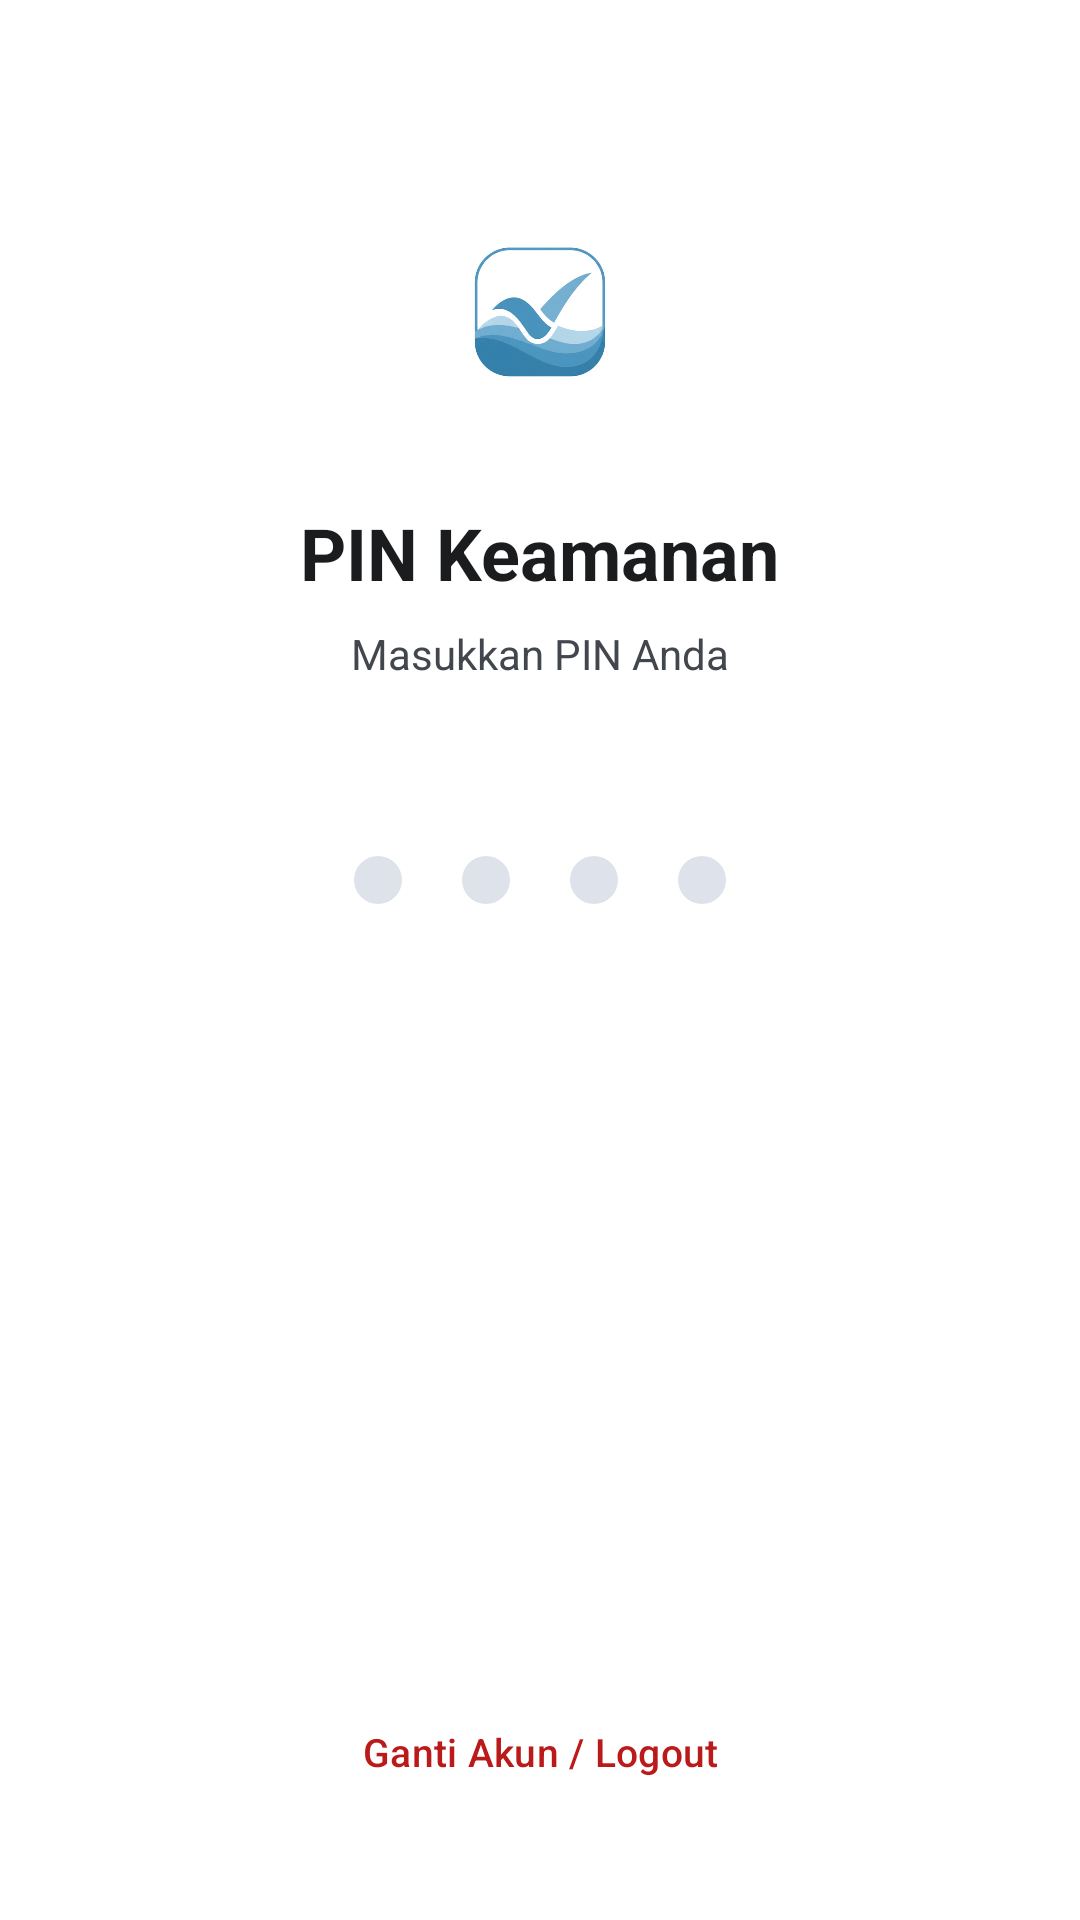

Layout XML and referenced resources for this Android screen:
<!-- AndroidManifest.xml: activity theme Theme.AbsenRenang -->
<!-- res/layout/activity_pin_entry.xml -->
<?xml version="1.0" encoding="utf-8"?>
<androidx.constraintlayout.widget.ConstraintLayout xmlns:android="http://schemas.android.com/apk/res/android"
    xmlns:app="http://schemas.android.com/apk/res-auto"
    xmlns:tools="http://schemas.android.com/tools"
    android:layout_width="match_parent"
    android:layout_height="match_parent"
    android:background="@color/background"
    android:fitsSystemWindows="true">

    <com.google.android.material.imageview.ShapeableImageView
        android:id="@+id/ivAppLogo"
        android:layout_width="80dp"
        android:layout_height="80dp"
        android:layout_marginTop="64dp"
        android:src="@drawable/logo_renang"
        app:layout_constraintEnd_toEndOf="parent"
        app:layout_constraintStart_toStartOf="parent"
        app:layout_constraintTop_toTopOf="parent" />

    <TextView
        android:id="@+id/tvPinTitle"
        android:layout_width="wrap_content"
        android:layout_height="wrap_content"
        android:layout_marginTop="24dp"
        android:text="PIN Keamanan"
        android:textColor="@color/text_primary"
        android:textSize="24sp"
        android:textStyle="bold"
        app:layout_constraintEnd_toEndOf="parent"
        app:layout_constraintStart_toStartOf="parent"
        app:layout_constraintTop_toBottomOf="@id/ivAppLogo" />

    <TextView
        android:id="@+id/tvPinSubtitle"
        android:layout_width="wrap_content"
        android:layout_height="wrap_content"
        android:layout_marginTop="8dp"
        android:text="Masukkan PIN Anda"
        android:textColor="@color/text_secondary"
        android:textSize="14sp"
        app:layout_constraintEnd_toEndOf="parent"
        app:layout_constraintStart_toStartOf="parent"
        app:layout_constraintTop_toBottomOf="@id/tvPinTitle" />

    
    <EditText
        android:id="@+id/etHiddenPin"
        android:layout_width="1dp"
        android:layout_height="1dp"
        android:alpha="0"
        android:focusable="true"
        android:focusableInTouchMode="true"
        android:inputType="number"
        android:maxLength="4"
        android:importantForAutofill="no"
        app:layout_constraintStart_toStartOf="parent"
        app:layout_constraintTop_toTopOf="parent"
        tools:ignore="LabelFor" />

    <LinearLayout
        android:id="@+id/layoutDots"
        android:layout_width="wrap_content"
        android:layout_height="wrap_content"
        android:layout_marginTop="48dp"
        android:orientation="horizontal"
        android:clickable="true"
        android:focusable="true"
        android:background="?attr/selectableItemBackgroundBorderless"
        app:layout_constraintEnd_toEndOf="parent"
        app:layout_constraintStart_toStartOf="parent"
        app:layout_constraintTop_toBottomOf="@id/tvPinSubtitle">

        <View android:id="@+id/dot1" android:layout_width="16dp" android:layout_height="16dp" android:layout_margin="10dp" android:background="@drawable/dot_indicator" android:backgroundTint="@color/divider" />
        <View android:id="@+id/dot2" android:layout_width="16dp" android:layout_height="16dp" android:layout_margin="10dp" android:background="@drawable/dot_indicator" android:backgroundTint="@color/divider" />
        <View android:id="@+id/dot3" android:layout_width="16dp" android:layout_height="16dp" android:layout_margin="10dp" android:background="@drawable/dot_indicator" android:backgroundTint="@color/divider" />
        <View android:id="@+id/dot4" android:layout_width="16dp" android:layout_height="16dp" android:layout_margin="10dp" android:background="@drawable/dot_indicator" android:backgroundTint="@color/divider" />
    </LinearLayout>

    <com.google.android.material.button.MaterialButton
        android:id="@+id/btnLogout"
        style="@style/Widget.Material3.Button.TextButton"
        android:layout_width="wrap_content"
        android:layout_height="wrap_content"
        android:layout_marginBottom="32dp"
        android:text="Ganti Akun / Logout"
        android:textColor="@color/error"
        android:textSize="13sp"
        app:layout_constraintBottom_toBottomOf="parent"
        app:layout_constraintEnd_toEndOf="parent"
        app:layout_constraintStart_toStartOf="parent" />

</androidx.constraintlayout.widget.ConstraintLayout>
<!-- resources referenced by this layout -->
<resources>
  <color name="background">#FFFFFF</color>
  <color name="divider">#DEE3EB</color>
  <color name="error">#BA1A1A</color>
  <color name="text_primary">#1A1C1E</color>
  <color name="text_secondary">#42474E</color>
  <!-- drawable dot_indicator (drawable) -->
  <?xml version="1.0" encoding="utf-8"?>
  <shape xmlns:android="http://schemas.android.com/apk/res/android"
      android:shape="oval">
      <solid android:color="@color/primary_blue" />
      <size
          android:width="6dp"
          android:height="6dp" />
  </shape>
  <!-- drawable logo_renang: png bitmap (drawable, 78729 bytes) -->
  <style name="Theme.AbsenRenang" parent="Base.Theme.AbsenRenang" />
  <color name="primary_blue">#0084FF</color>
  <style name="Base.Theme.AbsenRenang" parent="Theme.Material3.Light.NoActionBar">
          <item name="colorPrimary">@color/primary_blue</item>
          <item name="colorSurface">@color/white</item>
          <item name="colorSurfaceVariant">@color/white</item>
          <item name="colorSurfaceContainer">@color/white</item>
          <item name="android:colorBackground">@color/background</item>
  
          
          <item name="colorSecondary">@color/primary_blue</item>
          <item name="colorTertiary">@color/primary_blue</item>
          <item name="materialAlertDialogTheme">@style/Theme.App.AlertDialog</item>
      </style>
  <color name="white">#FFFFFFFF</color>
  <style name="Theme.App.AlertDialog" parent="ThemeOverlay.Material3.MaterialAlertDialog">
          <item name="colorSurface">@color/white</item>
          <item name="colorSurfaceVariant">@color/white</item>
          <item name="colorSurfaceContainerHigh">@color/white</item>
          <item name="colorSurfaceContainerHighest">@color/white</item>
          <item name="android:backgroundTint">@color/white</item>
      </style>
</resources>
